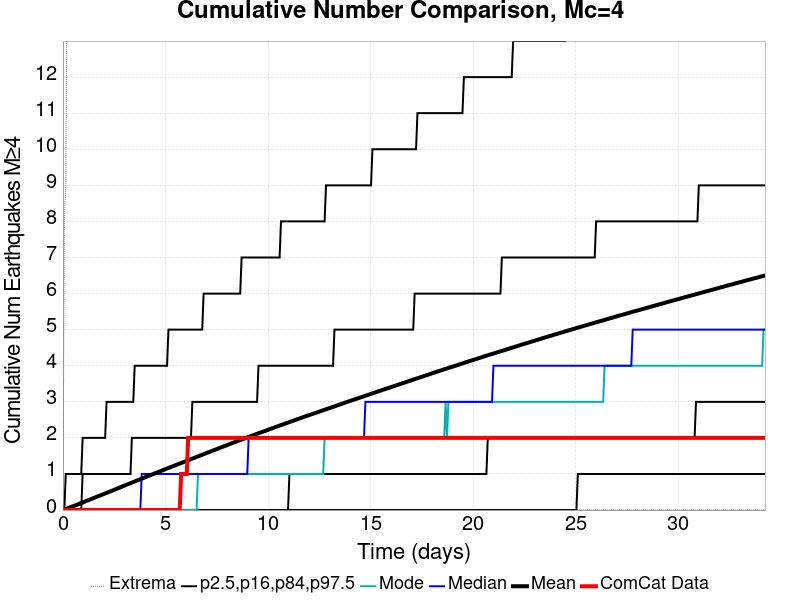

The table this chart was drawn from, first rows:
Time (days), ComCat Data, Simulation Mean, Simulation Median, Simulation Mode, Simulation Minimum, Simulation Maximum, 2.5 %-ile, 16 %-ile, 84 %-ile, 97.5 %-ile
0.0, 0.0, 0.0, 0.0, 0.0, 0.0, 0.0, 0.0, 0.0, 0.0, 0.0
0.06862, 0.0, 0.01298, 0.0, 0.0, 0.0, 8.0, 0.0, 0.0, 0.0, 0.0
0.1372, 0.0, 0.02743, 0.0, 0.0, 0.0, 9.0, 0.0, 0.0, 0.0, 1.0
0.2058, 0.0, 0.04286, 0.0, 0.0, 0.0, 15.0, 0.0, 0.0, 0.0, 1.0
0.2745, 0.0, 0.05705, 0.0, 0.0, 0.0, 15.0, 0.0, 0.0, 0.0, 1.0
0.3431, 0.0, 0.07198, 0.0, 0.0, 0.0, 20.0, 0.0, 0.0, 0.0, 1.0
0.4117, 0.0, 0.08722, 0.0, 0.0, 0.0, 26.0, 0.0, 0.0, 0.0, 1.0
0.4803, 0.0, 0.1031, 0.0, 0.0, 0.0, 30.0, 0.0, 0.0, 0.0, 1.0
0.5489, 0.0, 0.1178, 0.0, 0.0, 0.0, 35.0, 0.0, 0.0, 0.0, 1.0
0.6175, 0.0, 0.1324, 0.0, 0.0, 0.0, 39.0, 0.0, 0.0, 0.0, 1.0
0.6862, 0.0, 0.1475, 0.0, 0.0, 0.0, 41.0, 0.0, 0.0, 0.0, 1.0
0.7548, 0.0, 0.163, 0.0, 0.0, 0.0, 47.0, 0.0, 0.0, 0.0, 1.0
0.8234, 0.0, 0.1787, 0.0, 0.0, 0.0, 56.0, 0.0, 0.0, 0.0, 1.0
0.892, 0.0, 0.194, 0.0, 0.0, 0.0, 60.0, 0.0, 0.0, 0.0, 1.0
0.9606, 0.0, 0.2094, 0.0, 0.0, 0.0, 61.0, 0.0, 0.0, 1.0, 2.0
1.029, 0.0, 0.225, 0.0, 0.0, 0.0, 64.0, 0.0, 0.0, 1.0, 2.0
1.098, 0.0, 0.2409, 0.0, 0.0, 0.0, 64.0, 0.0, 0.0, 1.0, 2.0
1.166, 0.0, 0.2562, 0.0, 0.0, 0.0, 66.0, 0.0, 0.0, 1.0, 2.0
1.235, 0.0, 0.2719, 0.0, 0.0, 0.0, 66.0, 0.0, 0.0, 1.0, 2.0
1.304, 0.0, 0.288, 0.0, 0.0, 0.0, 69.0, 0.0, 0.0, 1.0, 2.0
1.372, 0.0, 0.3042, 0.0, 0.0, 0.0, 69.0, 0.0, 0.0, 1.0, 2.0
1.441, 0.0, 0.32, 0.0, 0.0, 0.0, 71.0, 0.0, 0.0, 1.0, 2.0
1.51, 0.0, 0.3356, 0.0, 0.0, 0.0, 71.0, 0.0, 0.0, 1.0, 2.0
1.578, 0.0, 0.3516, 0.0, 0.0, 0.0, 72.0, 0.0, 0.0, 1.0, 2.0
1.647, 0.0, 0.3667, 0.0, 0.0, 0.0, 72.0, 0.0, 0.0, 1.0, 2.0
1.715, 0.0, 0.3822, 0.0, 0.0, 0.0, 72.0, 0.0, 0.0, 1.0, 2.0
1.784, 0.0, 0.3976, 0.0, 0.0, 0.0, 72.0, 0.0, 0.0, 1.0, 2.0
1.853, 0.0, 0.414, 0.0, 0.0, 0.0, 74.0, 0.0, 0.0, 1.0, 2.0
1.921, 0.0, 0.4291, 0.0, 0.0, 0.0, 76.0, 0.0, 0.0, 1.0, 2.0
1.99, 0.0, 0.4442, 0.0, 0.0, 0.0, 79.0, 0.0, 0.0, 1.0, 2.0
2.058, 0.0, 0.46, 0.0, 0.0, 0.0, 82.0, 0.0, 0.0, 1.0, 2.0
2.127, 0.0, 0.4755, 0.0, 0.0, 0.0, 83.0, 0.0, 0.0, 1.0, 3.0
2.196, 0.0, 0.4914, 0.0, 0.0, 0.0, 83.0, 0.0, 0.0, 1.0, 3.0
2.264, 0.0, 0.5071, 0.0, 0.0, 0.0, 85.0, 0.0, 0.0, 1.0, 3.0
2.333, 0.0, 0.5226, 0.0, 0.0, 0.0, 86.0, 0.0, 0.0, 1.0, 3.0
2.402, 0.0, 0.5378, 0.0, 0.0, 0.0, 86.0, 0.0, 0.0, 1.0, 3.0
2.47, 0.0, 0.5538, 0.0, 0.0, 0.0, 87.0, 0.0, 0.0, 1.0, 3.0
2.539, 0.0, 0.5697, 0.0, 0.0, 0.0, 88.0, 0.0, 0.0, 1.0, 3.0
2.607, 0.0, 0.5853, 0.0, 0.0, 0.0, 88.0, 0.0, 0.0, 1.0, 3.0
2.676, 0.0, 0.601, 0.0, 0.0, 0.0, 88.0, 0.0, 0.0, 1.0, 3.0
2.745, 0.0, 0.6172, 0.0, 0.0, 0.0, 89.0, 0.0, 0.0, 1.0, 3.0
2.813, 0.0, 0.6339, 0.0, 0.0, 0.0, 90.0, 0.0, 0.0, 1.0, 3.0
2.882, 0.0, 0.6499, 0.0, 0.0, 0.0, 90.0, 0.0, 0.0, 1.0, 3.0
2.95, 0.0, 0.666, 0.0, 0.0, 0.0, 90.0, 0.0, 0.0, 1.0, 3.0
3.019, 0.0, 0.6823, 0.0, 0.0, 0.0, 91.0, 0.0, 0.0, 1.0, 3.0
3.088, 0.0, 0.6984, 0.0, 0.0, 0.0, 91.0, 0.0, 0.0, 1.0, 3.0
3.156, 0.0, 0.7141, 0.0, 0.0, 0.0, 93.0, 0.0, 0.0, 1.0, 3.0
3.225, 0.0, 0.7296, 0.0, 0.0, 0.0, 93.0, 0.0, 0.0, 1.0, 3.0
3.294, 0.0, 0.7457, 0.0, 0.0, 0.0, 94.0, 0.0, 0.0, 1.0, 3.0
3.362, 0.0, 0.7608, 0.0, 0.0, 0.0, 94.0, 0.0, 0.0, 2.0, 3.0
3.431, 0.0, 0.7769, 0.0, 0.0, 0.0, 94.0, 0.0, 0.0, 2.0, 3.0
3.499, 0.0, 0.7929, 0.0, 0.0, 0.0, 95.0, 0.0, 0.0, 2.0, 4.0
3.568, 0.0, 0.8084, 0.0, 0.0, 0.0, 96.0, 0.0, 0.0, 2.0, 4.0
3.637, 0.0, 0.8241, 0.0, 0.0, 0.0, 96.0, 0.0, 0.0, 2.0, 4.0
3.705, 0.0, 0.8401, 0.0, 0.0, 0.0, 97.0, 0.0, 0.0, 2.0, 4.0
3.774, 0.0, 0.8549, 0.0, 0.0, 0.0, 97.0, 0.0, 0.0, 2.0, 4.0
3.842, 0.0, 0.8707, 1.0, 0.0, 0.0, 97.0, 0.0, 0.0, 2.0, 4.0
3.911, 0.0, 0.886, 1.0, 0.0, 0.0, 97.0, 0.0, 0.0, 2.0, 4.0
3.98, 0.0, 0.9016, 1.0, 0.0, 0.0, 97.0, 0.0, 0.0, 2.0, 4.0
4.048, 0.0, 0.9174, 1.0, 0.0, 0.0, 97.0, 0.0, 0.0, 2.0, 4.0
... 440 more rows
